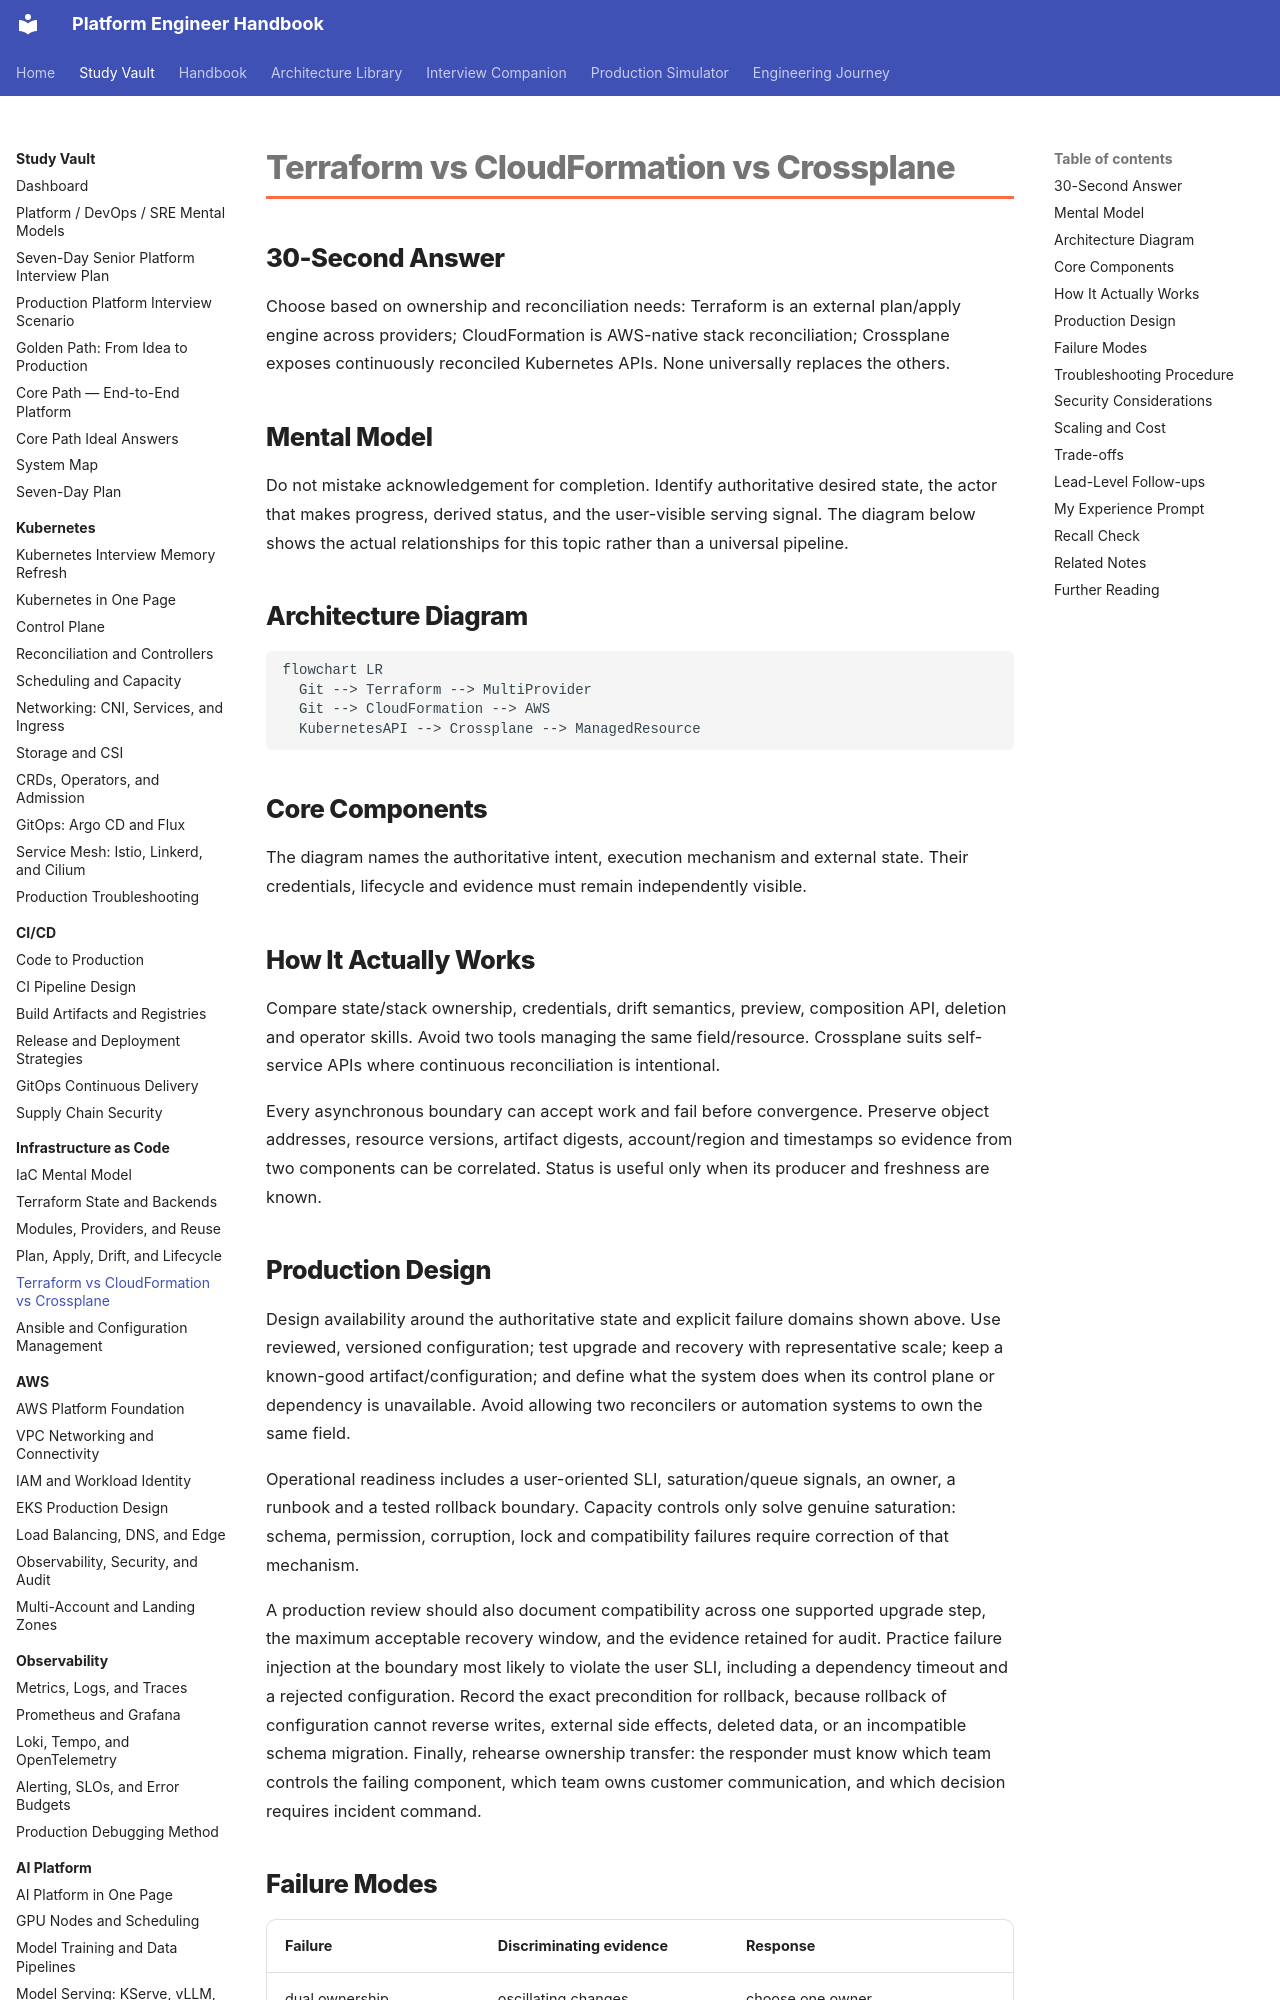

repository: m1mohamad/devops-sre-prep · page: study/iac/05-terraform-vs-cloudformation-vs-crossplane/index.html · generator: mkdocs

---
title: Terraform vs CloudFormation vs Crossplane
tags: [iac, production, interview-prep]
aliases: [Terraform vs CloudFormation vs Crossplane study note]
---

# Terraform vs CloudFormation vs Crossplane

## 30-Second Answer

Choose based on ownership and reconciliation needs: Terraform is an external plan/apply engine across providers; CloudFormation is AWS-native stack reconciliation; Crossplane exposes continuously reconciled Kubernetes APIs. None universally replaces the others.

## Mental Model

Do not mistake acknowledgement for completion. Identify authoritative desired state, the actor that makes progress, derived status, and the user-visible serving signal. The diagram below shows the actual relationships for this topic rather than a universal pipeline.

## Architecture Diagram

```mermaid
flowchart LR
  Git --> Terraform --> MultiProvider
  Git --> CloudFormation --> AWS
  KubernetesAPI --> Crossplane --> ManagedResource
```

## Core Components

The diagram names the authoritative intent, execution mechanism and external state. Their credentials, lifecycle and evidence must remain independently visible.

## How It Actually Works

Compare state/stack ownership, credentials, drift semantics, preview, composition API, deletion and operator skills. Avoid two tools managing the same field/resource. Crossplane suits self-service APIs where continuous reconciliation is intentional.

Every asynchronous boundary can accept work and fail before convergence. Preserve object addresses, resource versions, artifact digests, account/region and timestamps so evidence from two components can be correlated. Status is useful only when its producer and freshness are known.
